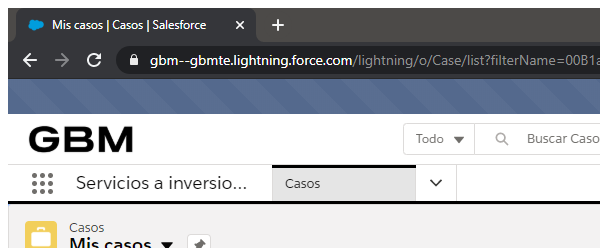
Task: Actualización de contratos de clientes por correo electrónico
Workflow: NavegarAChecklist

Step 1: Página de Salesforce in window '*Salesforce*' (chrome.exe)

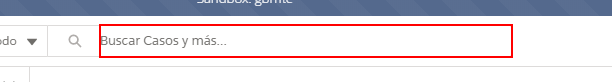
Step 2: type "[in_NumeroCaso+ "[k(enter)]"]" into the text box

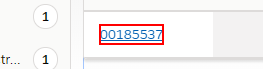
Step 3: click on the link '"+in_NumeroCaso+"'

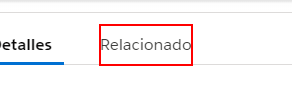
Step 4: click on the link

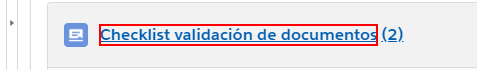
Step 5: click on the element 'Checklist validación de documentos'

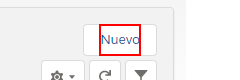
Step 6: click on the element 'Nuevo'

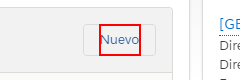
Step 7: click on the element

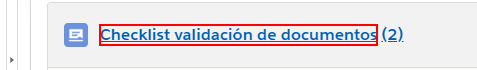
Step 8: Buscar campo del checklist on the element 'Checklist validación de documentos'
